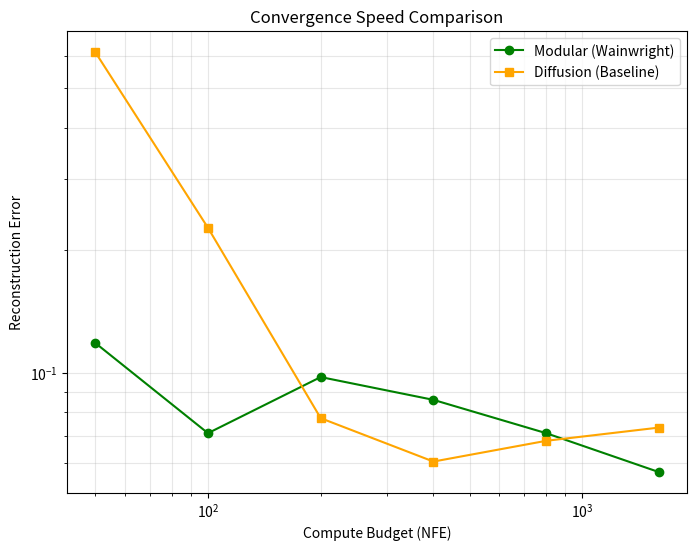

Here is the Python script that generated this plot:
import numpy as np
import matplotlib.pyplot as plt
import seaborn as sns
from scipy.spatial.distance import cdist

np.random.seed(17)


# --- 1. Target Distribution & Exact Score ---
class GaussianMixture:
    def __init__(self, means, covs, weights):
        self.means = np.array(means)
        self.covs = np.array(covs)
        self.weights = np.array(weights) / np.sum(weights)
        self.dim = self.means.shape[1]
        self.n_components = len(weights)

    def get_score_and_logprob(self, x, alpha_sq, sigma_sq):
        if alpha_sq < 1e-9:
            alpha_sq = 1e-9
        current_means = np.sqrt(alpha_sq) * self.means
        current_covs = (alpha_sq * self.covs) + sigma_sq * np.eye(self.dim)[None, :, :]

        log_probs, grads = [], []
        for i in range(self.n_components):
            diff = x - current_means[i]
            inv_cov = np.linalg.inv(current_covs[i])
            exponent = -0.5 * np.sum(diff @ inv_cov * diff, axis=1)
            sign, logdet = np.linalg.slogdet(current_covs[i])
            norm_const = -0.5 * (self.dim * np.log(2 * np.pi) + logdet)
            log_probs.append(exponent + norm_const)
            grads.append(-(diff @ inv_cov))

        log_probs = np.array(log_probs)
        grads = np.array(grads)

        weighted_log_probs = log_probs + np.log(self.weights)[:, None]
        max_log = np.max(weighted_log_probs, axis=0)
        denom = max_log + np.log(np.sum(np.exp(weighted_log_probs - max_log), axis=0))
        resps = np.exp(weighted_log_probs - denom)
        score = np.sum(resps[:, :, None] * grads, axis=0)
        return score, denom

    def get_marginal_score(self, x, alpha_sq, sigma_sq):
        s, _ = self.get_score_and_logprob(x, alpha_sq, sigma_sq)
        return s


target = GaussianMixture(
    means=[[-2, -2], [2, 2]], covs=[[[0.3, 0], [0, 0.3]]] * 2, weights=[0.5, 0.5]
)


# --- 2. Adaptive Schedule (Modular Scheme) ---
def get_adaptive_schedule(B_max, K_limit=100):
    a_list = [1.0 / np.sqrt(2)]
    theta_sq = a_list[0] ** 2
    for k in range(K_limit):
        lam = 4 * B_max * theta_sq
        a_sq = (2 * lam + 2) / (2 * lam + 3)
        a_list.append(np.sqrt(a_sq))
        theta_sq *= a_sq
        if theta_sq <= 1.0 / (8 * B_max):
            break
    return np.array(a_list)


# --- 3. Dynamic Step Allocation ---
def allocate_dynamic_steps(schedule, total_nfe):
    K = len(schedule)
    loop_coeffs = []
    for k in range(K - 1, -1, -1):
        M_k = np.prod(1.0 / schedule[: k + 1]) if k > 0 else 1.0
        loop_coeffs.append(np.sqrt(M_k))
    loop_coeffs = np.array(loop_coeffs)
    step_counts = (loop_coeffs / np.sum(loop_coeffs)) * total_nfe
    step_counts = np.maximum(step_counts, 2).astype(int)
    diff = total_nfe - np.sum(step_counts)
    if diff > 0:
        step_counts[:diff] += 1
    return step_counts


# --- 4. Modular Sampler (MALA) ---
def run_modular(target, schedule, total_nfe, n_samples=200):
    K = len(schedule)
    if total_nfe < K:
        return np.random.randn(n_samples, 2) * 5
    steps_per_stage = allocate_dynamic_steps(schedule, total_nfe)
    y = np.random.randn(n_samples, 2)

    for idx, k in enumerate(range(K - 1, -1, -1)):
        n_sub = steps_per_stage[idx]
        a = schedule[k]
        b = np.sqrt(1 - a**2)
        y_curr = y / a
        curr_alph_sq = np.prod(schedule[:k] ** 2) if k > 0 else 1.0
        eta = 0.1

        for _ in range(n_sub):
            z = np.random.randn(n_samples, 2)
            s_marg, logp_marg = target.get_score_and_logprob(
                y_curr, curr_alph_sq, 1.0 - curr_alph_sq
            )
            diff = y - a * y_curr
            logp_trans = -0.5 * np.sum(diff**2, axis=1) / b**2
            s_trans = (a / b**2) * diff
            score_total = s_marg + s_trans
            logp_total = logp_marg + logp_trans

            y_prop = y_curr + eta * score_total + np.sqrt(2 * eta) * z

            s_marg_p, logp_marg_p = target.get_score_and_logprob(
                y_prop, curr_alph_sq, 1.0 - curr_alph_sq
            )
            diff_p = y - a * y_prop
            logp_trans_p = -0.5 * np.sum(diff_p**2, axis=1) / b**2
            s_trans_p = (a / b**2) * diff_p
            score_total_p = s_marg_p + s_trans_p
            logp_total_p = logp_marg_p + logp_trans_p

            log_q_fwd = (
                -0.5
                * np.sum((y_prop - (y_curr + eta * score_total)) ** 2, axis=1)
                / (2 * eta)
            )
            log_q_bwd = (
                -0.5
                * np.sum((y_curr - (y_prop + eta * score_total_p)) ** 2, axis=1)
                / (2 * eta)
            )

            log_acc = (logp_total_p + log_q_bwd) - (logp_total + log_q_fwd)
            acc = np.exp(np.minimum(0, log_acc))
            mask = np.random.rand(n_samples) < acc
            y_curr[mask] = y_prop[mask]
        y = y_curr
    return y


# --- 5. Diffusion Sampler ---
def run_diffusion(target, nfe, n_samples=200):
    n_steps = nfe
    betas = np.linspace(0.0001, 0.02, n_steps)
    alphas = 1 - betas
    alph_bar = np.cumprod(alphas)
    x = np.random.randn(n_samples, 2)

    for t in range(n_steps - 1, -1, -1):
        z = np.random.randn(n_samples, 2) if t > 0 else 0
        sc = target.get_marginal_score(x, alph_bar[t], 1 - alph_bar[t])
        mean = (1 / np.sqrt(alphas[t])) * (x + betas[t] * sc)
        x = mean + np.sqrt(betas[t]) * z
    return x


# --- 6. Run Experiment ---
def calculate_error(samples, true_means):
    dists = cdist(samples, true_means)
    labels = np.argmin(dists, axis=1)
    err = 0.0
    valid = 0
    for i in range(len(true_means)):
        subset = samples[labels == i]
        if len(subset) > 0:
            err += np.linalg.norm(np.mean(subset, axis=0) - true_means[i])
            valid += 1
        else:
            err += 5.0
    return err / max(valid, 1)


B_max = 5.0
schedule = get_adaptive_schedule(B_max)
budgets = [50, 100, 200, 400, 800, 1600]
res_mod, res_diff = [], []

print("Evaluating...")
for b in budgets:
    errs_m = [
        calculate_error(run_modular(target, schedule, b), target.means)
        for _ in range(3)
    ]
    errs_d = [calculate_error(run_diffusion(target, b), target.means) for _ in range(3)]
    res_mod.append(np.mean(errs_m))
    res_diff.append(np.mean(errs_d))

# --- Plot ---
plt.figure(figsize=(8, 6))
plt.plot(budgets, res_mod, "o-", label="Modular (Wainwright)", color="green")
plt.plot(budgets, res_diff, "s-", label="Diffusion (Baseline)", color="orange")
plt.xscale("log")
plt.yscale("log")
plt.xlabel("Compute Budget (NFE)")
plt.ylabel("Reconstruction Error")
plt.title("Convergence Speed Comparison")
plt.legend()
plt.grid(True, which="both", alpha=0.3)
plt.show()
